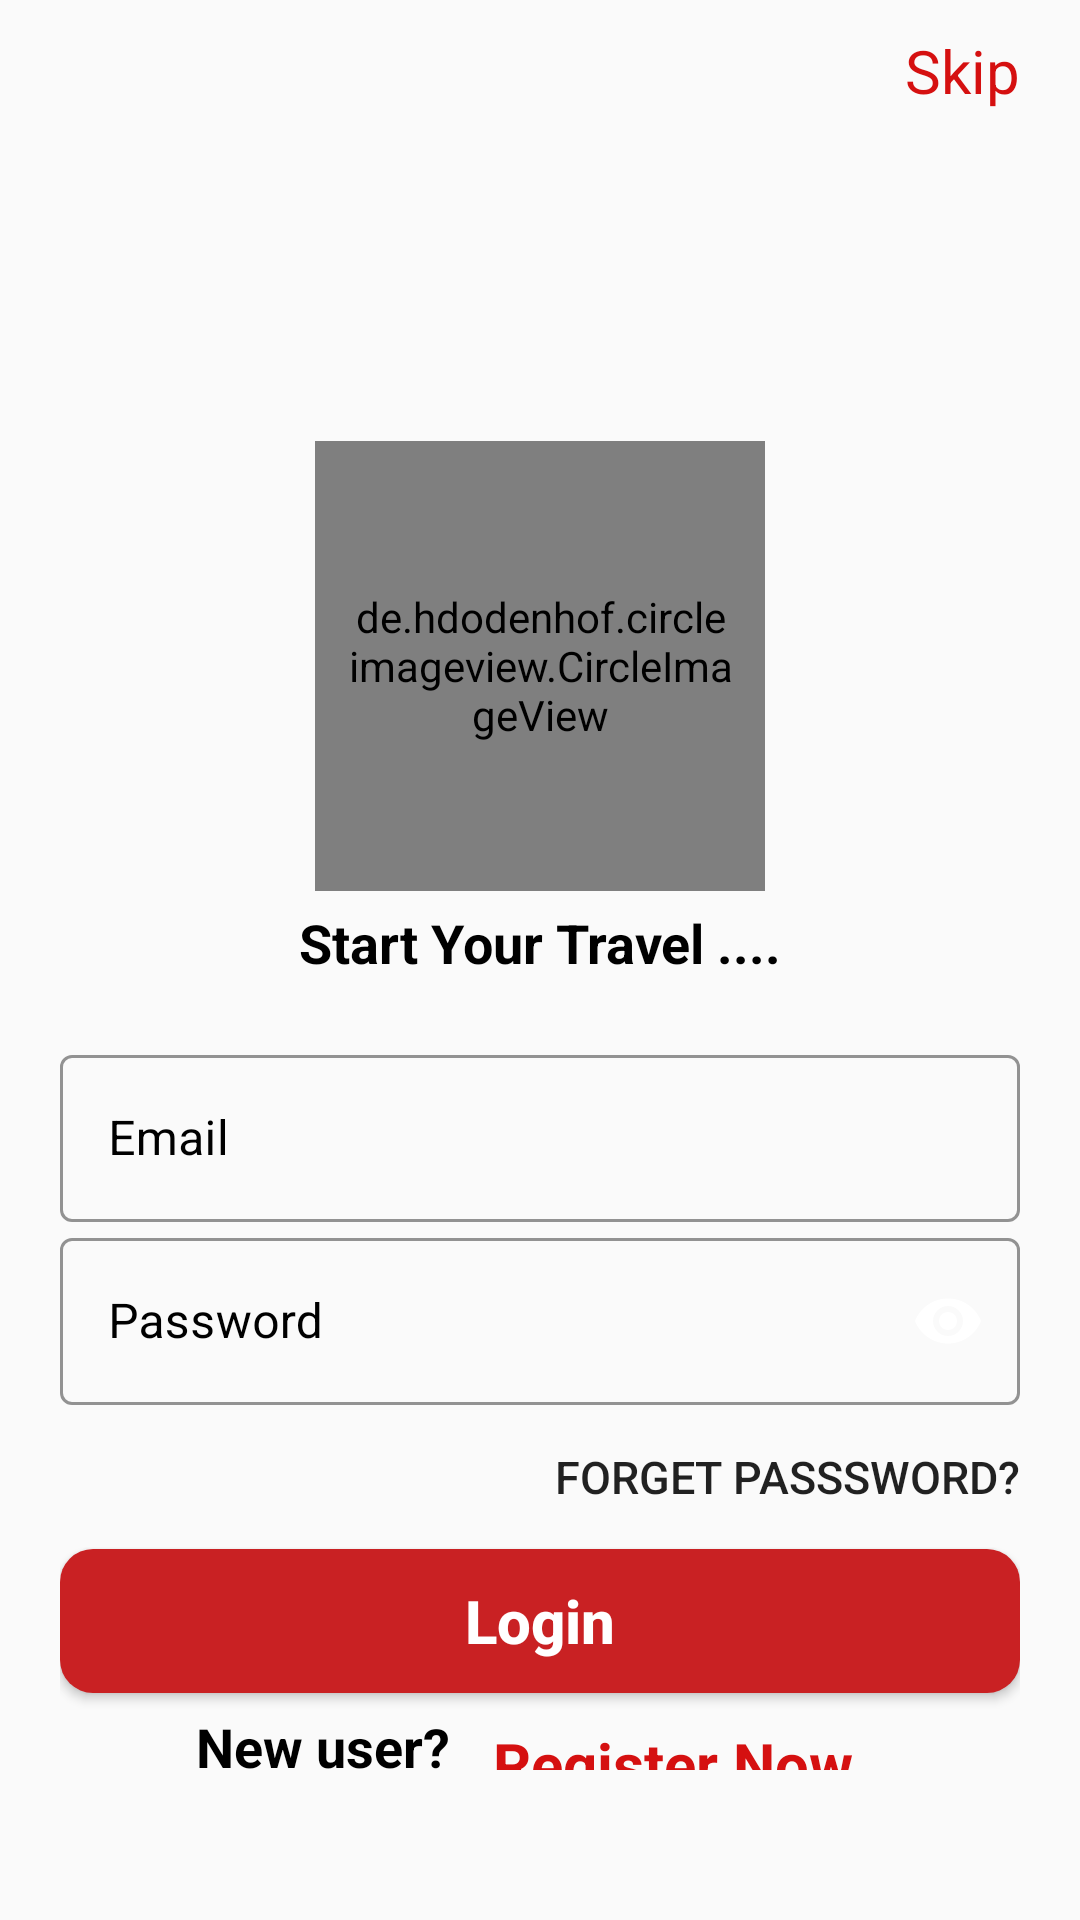

This screen was rendered from an Android layout file. Write that file and the resources it references.
<!-- AndroidManifest.xml: application theme Theme.Apnuamdavad -->
<!-- res/layout/activity_main.xml -->
<?xml version="1.0" encoding="utf-8"?>
<LinearLayout  xmlns:android="http://schemas.android.com/apk/res/android"
  xmlns:app="http://schemas.android.com/apk/res-auto"
  xmlns:tools="http://schemas.android.com/tools"
  android:layout_width="match_parent"
  android:layout_height="match_parent"
  android:orientation="vertical"
  tools:context=".MainActivity">

  <LinearLayout
      android:layout_marginBottom="80dp"
      android:orientation="vertical"
      android:layout_width="match_parent"
      android:layout_height="wrap_content">

    <TextView
        android:id="@+id/tvskip"
        android:background="#00000000"
        android:textSize="20dp"
        android:layout_marginTop="10dp"
        android:textColor="@color/color_border"
        android:layout_marginRight="20dp"
        android:layout_gravity="right"
        android:layout_width="wrap_content"
        android:layout_height="wrap_content"
        android:text="Skip" />

  </LinearLayout>

  <LinearLayout
      android:layout_margin="20dp"
      android:orientation="vertical"
      android:layout_width="match_parent"
      android:layout_height="match_parent">

    <de.hdodenhof.circleimageview.CircleImageView
        xmlns:app="http://schemas.android.com/apk/res-auto"
        android:id="@+id/c_img"
        android:layout_width="150dp"
        android:layout_height="150dp"
        android:layout_gravity="center"
        android:layout_marginTop="10dp"
        android:padding="10dp"
        android:src="@drawable/logo"
        app:civ_border_color="#FF000000"
        app:civ_border_width="1dp" />



    <TextView
        android:gravity="center"
        android:layout_marginTop="5dp"
        android:layout_width="match_parent"
        android:layout_height="wrap_content"
        android:text="Start Your Travel ...."
        android:textColor="@color/black"
        android:textStyle="bold"
        android:textSize="18sp"
        ></TextView>

    <LinearLayout
        android:layout_width="match_parent"
        android:layout_height="wrap_content"
        android:layout_marginTop="20dp"
        android:layout_marginBottom="20dp"
        android:orientation="vertical"
        >

      <com.google.android.material.textfield.TextInputLayout
          android:layout_width="match_parent"
          android:layout_height="wrap_content"
          android:hint="Email"
          app:startIconTint="@color/black"
          app:hintTextColor="@color/black"
          android:textColorHint="@color/black"
          app:endIconMode="clear_text"
          app:startIconDrawable="@drawable/ic_baseline_email_24"
          app:endIconTint="@color/black"
          app:boxStrokeWidthFocused="2dp"
          app:boxStrokeColor="@color/color_border"
          style="@style/Widget.MaterialComponents.TextInputLayout.OutlinedBox">

        <com.google.android.material.textfield.TextInputEditText
            android:layout_width="match_parent"
            android:layout_height="match_parent"
            android:id="@+id/login_email"
            android:inputType="textEmailAddress">

        </com.google.android.material.textfield.TextInputEditText>


      </com.google.android.material.textfield.TextInputLayout>

      <com.google.android.material.textfield.TextInputLayout
          android:layout_width="match_parent"
          android:layout_height="wrap_content"
          android:hint="Password"
          app:startIconTint="@color/black"
          app:hintTextColor="@color/black"
          android:textColorHint="@color/black"
          app:endIconMode="password_toggle"
          app:passwordToggleTint="@color/black"
          app:passwordToggleEnabled="false"
          app:endIconTint="@color/black"
          app:startIconDrawable="@drawable/ic_baseline_lock_24"
          app:boxStrokeWidthFocused="2dp"
          app:boxStrokeColor="@color/color_border"
          style="@style/Widget.MaterialComponents.TextInputLayout.OutlinedBox">

        <com.google.android.material.textfield.TextInputEditText
            android:layout_width="match_parent"
            android:layout_height="match_parent"
            android:id="@+id/login_password"
            android:inputType="textPassword">
        </com.google.android.material.textfield.TextInputEditText>


      </com.google.android.material.textfield.TextInputLayout>


      <RelativeLayout
          android:layout_width="match_parent"
          android:layout_height="wrap_content">


        <Button
            android:id="@+id/btn_forgotpassword"
            android:layout_width="wrap_content"
            android:layout_height="wrap_content"
            android:text="Forget passsword?"
            android:background="#00000000"
            android:textSize="15dp"
            android:layout_alignParentEnd="true"
            android:layout_alignParentRight="true">

        </Button>

      </RelativeLayout>


      <Button
          android:textAllCaps="false"
          android:id="@+id/btn_login"
          android:transitionName="transition_Next_btn"
          android:layout_width="match_parent"
          android:layout_height="wrap_content"
          android:text="Login"
          android:textSize="20dp"
          android:textStyle="bold"
          android:background="@drawable/btn_background"
          android:textColor="@color/white"
          app:elevation="20dp"
          ></Button>

      <LinearLayout

          android:gravity="center"
          android:layout_width="match_parent"
          android:layout_height="wrap_content"
          android:orientation="horizontal">

        <TextView
            android:textSize="18dp"
            android:textStyle="bold"
            android:textColor="@color/black"
            android:layout_width="wrap_content"
            android:layout_height="wrap_content"
            android:text="New user? "
            ></TextView>


        <TextView
            android:textAllCaps="false"
            android:layout_margin="10dp"
            android:textStyle="bold"
            android:textSize="20dp"
            android:id="@+id/btn_registation"
            android:layout_width="wrap_content"
            android:layout_height="wrap_content"
            android:text="Register Now"
            android:textColor="@color/color_border"
            ></TextView>


      </LinearLayout>

    </LinearLayout>
  </LinearLayout>







  <TextView
    android:id="@+id/tv2"
    android:layout_width="match_parent"
    android:layout_height="29dp"
    android:layout_marginLeft="50dp"
    android:text="Create a new account/signup?"
    android:textColor="#191717"
    android:textSize="20dp"
    android:textStyle="bold" />
</LinearLayout>
<!-- resources referenced by this layout -->
<resources>
  <color name="black">#FF000000</color>
  <color name="color_border">#D51010</color>
  <color name="white">#FFFFFFFF</color>
  <!-- drawable btn_background (drawable) -->
  <?xml version="1.0" encoding="utf-8"?>
  <shape xmlns:android="http://schemas.android.com/apk/res/android">
      <solid
          android:color="@color/color_button" >
      </solid>
  
      <corners
          android:radius="11dp"   >
      </corners>
  </shape>
  <!-- drawable logo: png bitmap (drawable-v24, 43079 bytes) -->
  <style name="Theme.Apnuamdavad" parent="Theme.MaterialComponents.DayNight.NoActionBar.Bridge">
          
          <item name="colorPrimary">@color/purple_500</item>
          <item name="colorPrimaryVariant">@color/purple_700</item>
          <item name="colorOnPrimary">@color/white</item>
          
          <item name="colorSecondary">@color/teal_200</item>
          <item name="colorSecondaryVariant">@color/teal_700</item>
          <item name="colorOnSecondary">@color/black</item>
          
          <item name="android:statusBarColor" tools:targetApi="l">@color/color_Statusbar</item>
          
      </style>
  <color name="color_button">#C92123</color>
  <color name="purple_500">#FF6200EE</color>
  <color name="purple_700">#FF3700B3</color>
  <color name="teal_200">#FF03DAC5</color>
  <color name="teal_700">#FF018786</color>
  <color name="color_Statusbar">#C92123</color>
</resources>
